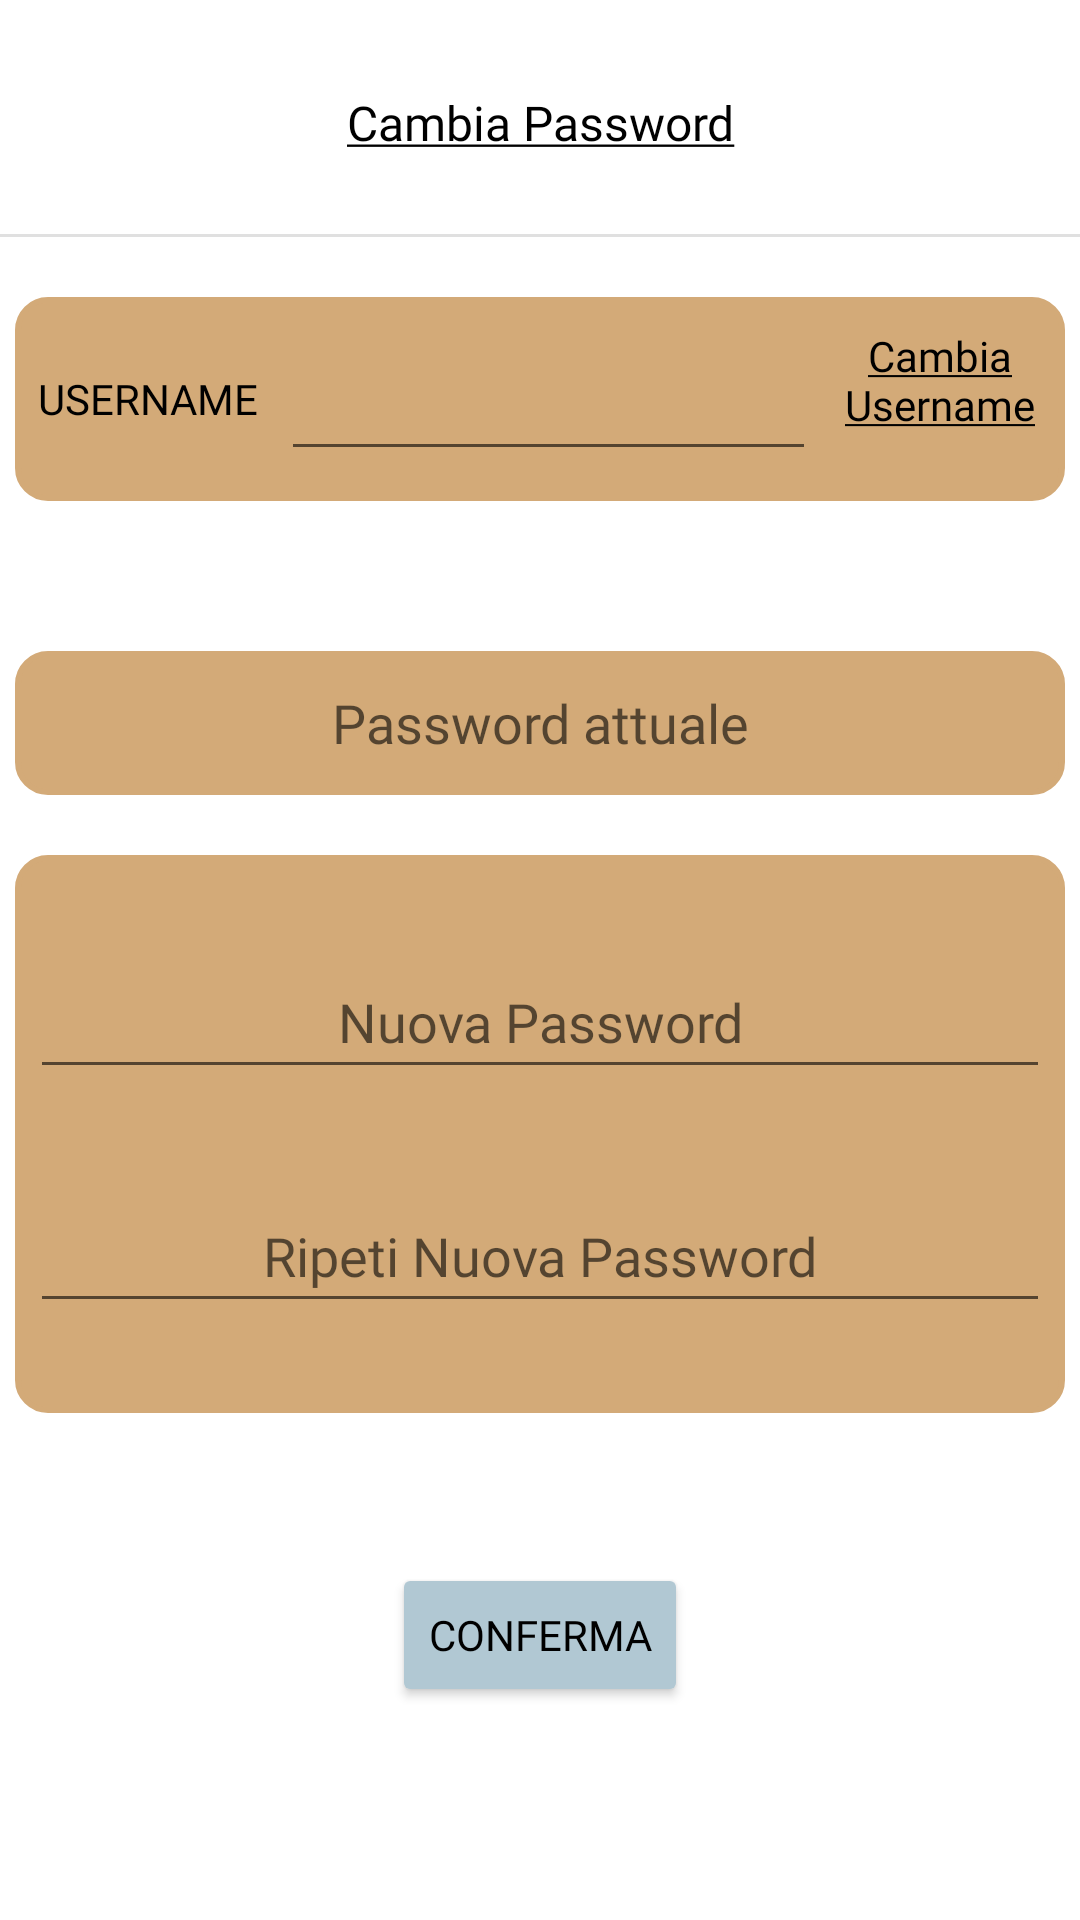

Layout XML and referenced resources for this Android screen:
<!-- AndroidManifest.xml: application theme Theme.Biblioteca -->
<!-- res/layout/fragment_gestione_accesso.xml -->
<?xml version="1.0" encoding="utf-8"?>
<ScrollView xmlns:android="http://schemas.android.com/apk/res/android"
    android:layout_width="match_parent"
    android:layout_height="match_parent"
    android:textAlignment="center">

    <LinearLayout
        android:id="@+id/linearLayout2"
        android:layout_width="match_parent"
        android:layout_height="wrap_content"
        android:orientation="vertical">

        <TextView
            android:id="@+id/tvCambiaPassord"
            style="@style/TEXTLIBRO"
            android:layout_width="match_parent"
            android:layout_height="wrap_content"
            android:layout_marginLeft="5dp"
            android:layout_marginTop="30dp"
            android:layout_marginRight="5dp"
            android:layout_weight="1"
            android:clickable="true"
            android:fontFamily="@font/cagliostro"
            android:minHeight="48dp"
            android:text="@string/cambia_password"
            android:textAlignment="center"
            android:textSize="16sp" />

        <View
            android:id="@+id/divider6"
            android:layout_width="match_parent"
            android:layout_height="1dp"
            android:layout_weight="1"
            android:background="?android:attr/listDivider" />

        <LinearLayout
            style="@style/BACKGROUNDLIBRO"
            android:layout_width="match_parent"
            android:layout_height="match_parent"
            android:layout_marginLeft="5dp"
            android:layout_marginTop="20dp"
            android:layout_marginRight="5dp"
            android:orientation="horizontal"
            android:paddingTop="10dp"
            android:paddingBottom="10dp">

            <TextView
                android:id="@+id/tvUsername"
                style="@style/TEXTLIBRO"
                android:layout_width="120dp"
                android:layout_height="match_parent"
                android:layout_weight="1"
                android:fontFamily="@font/cagliostro"
                android:gravity="center"
                android:text="@string/username"
                android:textAlignment="center" />

            <EditText
                android:id="@+id/etUsername"
                style="@style/TEXTLIBRO"
                android:layout_width="wrap_content"
                android:layout_height="wrap_content"
                android:layout_weight="1"
                android:ems="10"
                android:fontFamily="@font/cagliostro"
                android:inputType="textPersonName"
                android:minHeight="48dp" />

            <TextView
                android:id="@+id/tvCambiaUsername"
                style="@style/TEXTLIBRO"
                android:layout_width="wrap_content"
                android:layout_height="match_parent"
                android:layout_weight="1"
                android:clickable="true"
                android:fontFamily="@font/cagliostro"
                android:minHeight="48dp"
                android:text="@string/cambia_username"
                android:textAlignment="center" />
        </LinearLayout>

        <EditText
            android:id="@+id/etVecchiaPassword"
            style="@style/BACKGROUNDLIBRO"
            android:layout_width="match_parent"
            android:layout_height="wrap_content"
            android:layout_marginLeft="5dp"
            android:layout_marginTop="50dp"
            android:layout_marginRight="5dp"
            android:autofillHints=""
            android:ems="10"
            android:fontFamily="@font/cagliostro"
            android:hint="@string/password_attuale"
            android:inputType="textPassword"
            android:minHeight="48dp"
            android:paddingTop="10dp"
            android:paddingBottom="10dp"
            android:textAlignment="center" />

        <LinearLayout
            style="@style/BACKGROUNDLIBRO"
            android:layout_width="match_parent"
            android:layout_height="match_parent"
            android:layout_marginLeft="5dp"
            android:layout_marginTop="20dp"
            android:layout_marginRight="5dp"
            android:layout_weight="1"
            android:orientation="vertical">

            <EditText
                android:id="@+id/etNuovaPassword"
                android:layout_width="match_parent"
                android:layout_height="wrap_content"
                android:layout_marginLeft="5dp"
                android:layout_marginTop="30dp"
                android:layout_marginRight="5dp"
                android:layout_marginBottom="30dp"
                android:ems="10"
                android:fontFamily="@font/cagliostro"
                android:hint="@string/nuova_password"
                android:inputType="textPassword"
                android:minHeight="48dp"
                android:textAlignment="center" />

            <EditText
                android:id="@+id/etRipetiNuovaPassword"
                android:layout_width="match_parent"
                android:layout_height="wrap_content"
                android:layout_marginLeft="5dp"
                android:layout_marginRight="5dp"
                android:layout_marginBottom="30dp"
                android:ems="10"
                android:fontFamily="@font/cagliostro"
                android:hint="@string/ripeti_nuova_password"
                android:inputType="textPassword"
                android:minHeight="48dp"
                android:textAlignment="center" />
        </LinearLayout>

        <Button
            android:id="@+id/btnConfermaCredenziali"
            style="@style/BOTTONE"
            android:layout_width="wrap_content"
            android:layout_height="wrap_content"
            android:layout_gravity="center"
            android:layout_marginTop="50dp"
            android:fontFamily="@font/cagliostro"
            android:minHeight="48dp"
            android:text="@string/conferma" />

    </LinearLayout>

</ScrollView>
<!-- resources referenced by this layout -->
<resources>
  <string name="cambia_password"><u>Cambia Password</u></string>
  <string name="cambia_username"><u>Cambia Username</u></string>
  <string name="conferma">CONFERMA</string>
  <string name="nuova_password">Nuova Password</string>
  <string name="password_attuale">Password attuale</string>
  <string name="ripeti_nuova_password">Ripeti Nuova Password</string>
  <string name="username">USERNAME</string>
  <style name="BACKGROUNDLIBRO">
          <item name="android:background">@drawable/background_libro</item>
      </style>
  <style name="BOTTONE">
          <item name="backgroundTint">@color/azzurro</item>
          <item name="android:textColor">@color/black</item>
      </style>
  <style name="TEXTLIBRO">
          <item name="android:textColor">@color/black</item>
      </style>
  <style name="Theme.Biblioteca" parent="Theme.MaterialComponents.DayNight.NoActionBar">
          
          <item name="colorPrimary">@color/black</item>
          <item name="colorPrimaryVariant">@color/black</item>
          <item name="colorOnPrimary">@color/white</item>
          
          <item name="colorSecondary">@color/teal_200</item>
          <item name="colorSecondaryVariant">@color/teal_700</item>
          <item name="colorOnSecondary">@color/black</item>
          
          <item name="android:statusBarColor">@color/white</item>
          
  
          <item name="android:windowFullscreen">true</item>
  
      </style>
  <!-- drawable background_libro (drawable) -->
  <shape xmlns:android="http://schemas.android.com/apk/res/android">
  
      <solid
          android:color="#D3AA78" />
      <corners
          android:bottomLeftRadius="10dp"
          android:bottomRightRadius="10dp"
          android:topLeftRadius="10dp"
          android:topRightRadius="10dp"/>
  
      <stroke
          android:color="@color/marrone"
          android:width="2dp"/>
  
  
  
  </shape>
  <color name="azzurro">#B1C8D3</color>
  <color name="black">#FF000000</color>
  <color name="white">#FFFFFFFF</color>
  <color name="teal_200">@color/black</color>
  <color name="teal_700">@color/black</color>
  <color name="marrone">#D3AA78</color>
</resources>
